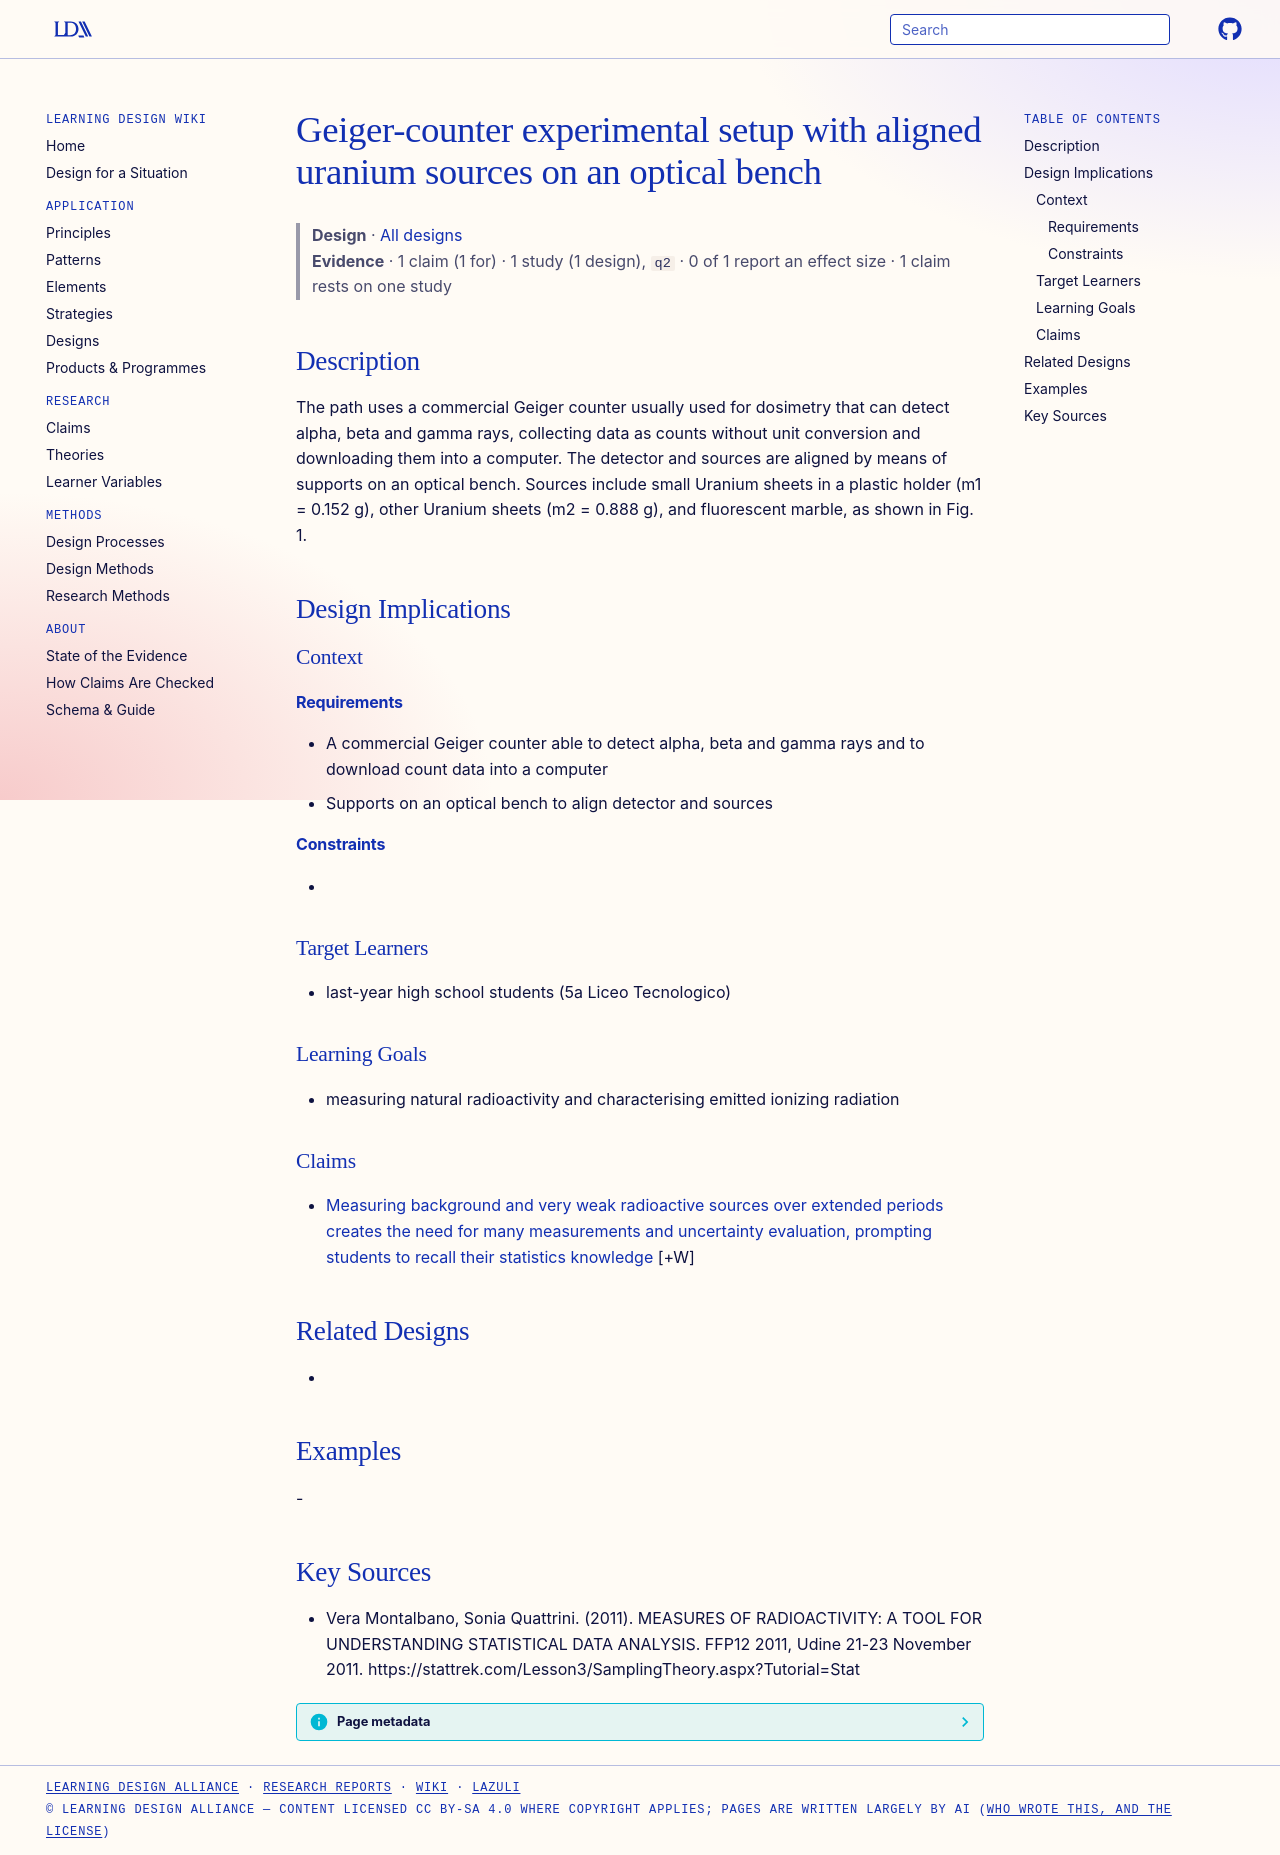

repository: Learning-Design-Alliance/learning-wiki · page: designs/geiger-counter-uranium-source-optical-bench-setup/index.html · generator: mkdocs

---
type: design
id: geiger-counter-uranium-source-optical-bench-setup
title: Geiger-counter experimental setup with aligned uranium sources on an optical bench
description: The path uses a commercial Geiger counter usually used for dosimetry that can detect alpha, beta and gamma rays, collecting data as counts without unit conversion and downloading them into a computer.
status: review
generated:
  by: "process:settle-candidates"
  at: 2026-11-16
sources:
  - id: vera-montalbano-2011
    resource: "https://stattrek.com/Lesson3/SamplingTheory.aspx?Tutorial=Stat"
    title: "Vera Montalbano, Sonia Quattrini. (2011). MEASURES OF RADIOACTIVITY: A TOOL FOR UNDERSTANDING STATISTICAL DATA ANALYSIS. FFP12 2011, Udine 21-23 November 2011. https://stattrek.com/Lesson3/SamplingTheory.aspx?Tutorial=Stat"
    author: Vera Montalbano, Sonia Quattrini
---

# Geiger-counter experimental setup with aligned uranium sources on an optical bench

> **Design** · [All designs](index.md)
> **Evidence** · 1 claim (1 for) · 1 study (1 design), `q2` · 0 of 1 report an effect size · 1 claim rests on one study

## Description
The path uses a commercial Geiger counter usually used for dosimetry that can detect alpha, beta and gamma rays, collecting data as counts without unit conversion and downloading them into a computer. The detector and sources are aligned by means of supports on an optical bench. Sources include small Uranium sheets in a plastic holder (m1 = 0.152 g), other Uranium sheets (m2 = 0.888 g), and fluorescent marble, as shown in Fig. 1.

## Design Implications

### Context
#### Requirements
- A commercial Geiger counter able to detect alpha, beta and gamma rays and to download count data into a computer
- Supports on an optical bench to align detector and sources
#### Constraints
- 

### Target Learners
- last-year high school students (5a Liceo Tecnologico)

### Learning Goals
- measuring natural radioactivity and characterising emitted ionizing radiation

### Claims

- [Measuring background and very weak radioactive sources over extended periods creates the need for many measurements and uncertainty evaluation, prompting students to recall their statistics knowledge](../claims/weak-source-measurements-motivate-statistics.md) [+W]

## Related Designs
- 

## Examples
-

## Key Sources
- Vera Montalbano, Sonia Quattrini. (2011). MEASURES OF RADIOACTIVITY: A TOOL FOR UNDERSTANDING STATISTICAL DATA ANALYSIS. FFP12 2011, Udine 21-23 November 2011. https://stattrek.com/Lesson3/SamplingTheory.aspx?Tutorial=Stat
